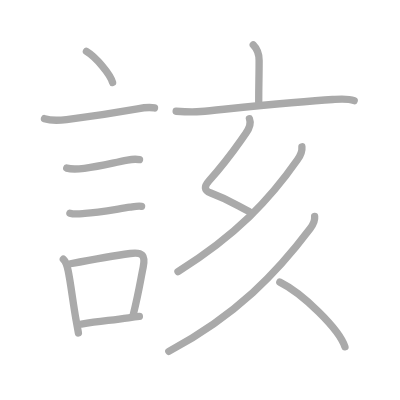
t = 0.00 s
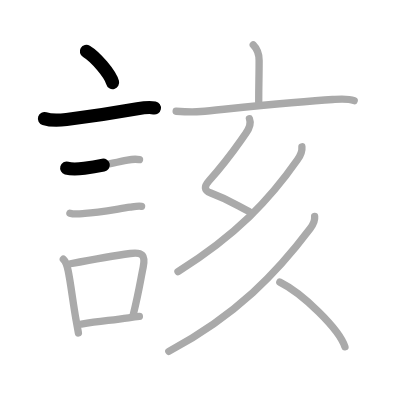
t = 2.50 s
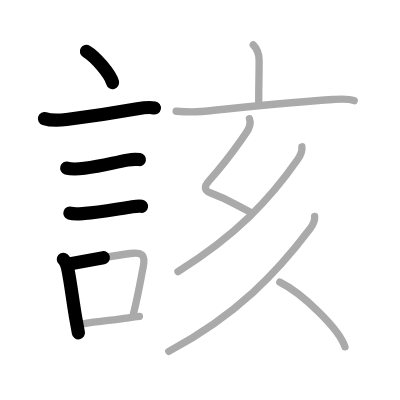
t = 5.25 s
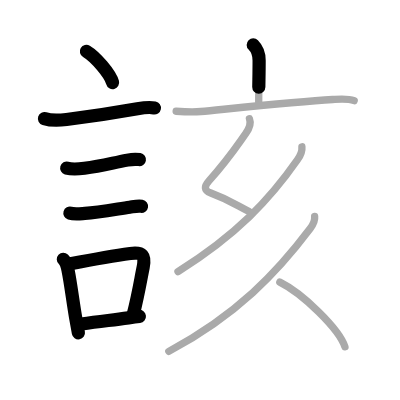
t = 7.75 s
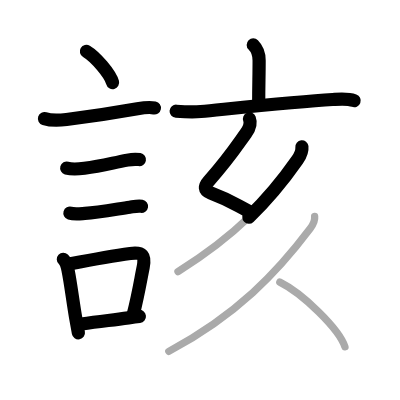
t = 10.50 s
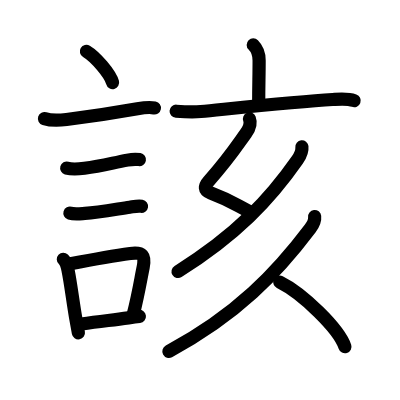
t = 13.00 s

The animated SVG that drew these frames (rendered in a browser with its animation timeline set to each time). Animation: 13 SMIL elements (animate=13); one cycle of 13.00 s.

<?xml version="1.0" standalone="no"?>
<!DOCTYPE svg PUBLIC "-//W3C//DTD SVG 1.1//EN"   "http://www.w3.org/Graphics/SVG/1.1/DTD/svg11.dtd">
<svg width="400px" height="400px"  version="1.1" xmlns="http://www.w3.org/2000/svg">
  <defs>
    <marker id="Triangle" viewBox="0 0 10 10" refX="0" refY="5" markerUnits="strokeWidth" markerWidth="3" style="stroke-opacity:0%;fill:#aaaaaa;" markerHeight="2" orient="auto">
      <path d="M 0 0 L 10 5 L 0 10 z" />
    </marker>
    
    <marker id="Arrow" viewBox="0 0 10 10" refX="5" refY="5" markerUnits="strokeWidth" markerWidth="1.8" style="stroke-opacity:0%;fill:#770000;" markerHeight="2" orient="auto">
      <path d="M 0 4 L 6 4 L 4 1 L 10 5 L 4 9 L 6 6 L 0 6 z" />
        <circle cx="5" cy="5" r="5" />
      </marker>
    
    <marker id="TriangleRed" viewBox="0 0 10 10" refX="0" refY="5" markerUnits="strokeWidth" markerWidth="3" style="stroke-opacity:0%;fill:#CC0000;" markerHeight="2" orient="auto">
      <path d="M 0 0 L 10 5 L 0 10 z" />
    </marker>
    
    <marker id="ArrowRed" viewBox="0 0 10 10" refX="5" refY="5" markerUnits="strokeWidth" markerWidth="1.8" style="stroke-opacity:0%;fill:#CC0000;" markerHeight="2" orient="auto">
      <path d="M 0 4 L 6 4 L 4 1 L 10 5 L 4 9 L 6 6 L 0 6 z" />
        <circle cx="5" cy="5" r="5" />
      </marker>
    
  </defs>
  
  <path style="fill:#ffffff; fill-opacity:100%; fill-rule:evenodd; stroke-width:0;" d="M 0 0 L 400px 0 L 400px 400px L 0 400px L 0 0" />

  <g transform="scale(3.6697247706422 3.6697247706422)">
<path style="fill:none; fill-opacity:0%; fill-rule:evenodd; stroke:#aaaaaa; stroke-opacity:100%; stroke-width: 1.5pt; stroke-linejoin:round; stroke-linecap:round;" d="M23.55 14c2.52 1.5 6.5 6.17 7.13 8.5"></path>
<path style="fill:none; fill-opacity:0%; fill-rule:evenodd; stroke:#aaaaaa; stroke-opacity:100%; stroke-width: 1.5pt; stroke-linejoin:round; stroke-linecap:round;" d="M12.12 32.33c1.84 0.6 4.15 0.47 6.01 0.24c7.75-0.98 13.22-1.84 19.32-2.93c1.52-0.27 3.11-0.53 4.65-0.22"></path>
<path style="fill:none; fill-opacity:0%; fill-rule:evenodd; stroke:#aaaaaa; stroke-opacity:100%; stroke-width: 1.5pt; stroke-linejoin:round; stroke-linecap:round;" d="M18.18 45.81c1.41 0.4 3.39 0.24 4.82 0.05c4.62-0.61 7.15-1.34 11.73-2.23c1.12-0.22 2.15-0.33 3.29-0.13"></path>
<path style="fill:none; fill-opacity:0%; fill-rule:evenodd; stroke:#aaaaaa; stroke-opacity:100%; stroke-width: 1.5pt; stroke-linejoin:round; stroke-linecap:round;" d="M19.05 58.08c1.19 0.36 2.85 0.15 4.08 0.07c3.64-0.24 8.54-1.14 12.24-1.68c1-0.14 2.2-0.43 3.21-0.25"></path>
<path style="fill:none; fill-opacity:0%; fill-rule:evenodd; stroke:#aaaaaa; stroke-opacity:100%; stroke-width: 1.5pt; stroke-linejoin:round; stroke-linecap:round;" d="M17.26 70.65c0.85 0.79 1.08 2.01 1.3 3.08c0.73 3.52 1.31 8.66 2.17 13.47c0.22 1.23 0.43 2.42 0.64 3.54"></path>
<path style="fill:none; fill-opacity:0%; fill-rule:evenodd; stroke:#aaaaaa; stroke-opacity:100%; stroke-width: 1.5pt; stroke-linejoin:round; stroke-linecap:round;" d="M19.19 71.87c7.31-1.38 10.62-2 16.3-2.79c3.4-0.48 4.18 0.54 3.52 3.78c-0.72 3.48-1.21 6.88-2.7 12.86"></path>
<path style="fill:none; fill-opacity:0%; fill-rule:evenodd; stroke:#aaaaaa; stroke-opacity:100%; stroke-width: 1.5pt; stroke-linejoin:round; stroke-linecap:round;" d="M22.17 88.3c5.2-0.8 7.56-0.96 12.85-1.69c0.9-0.12 1.88-0.25 2.96-0.37"></path>
<path style="fill:none; fill-opacity:0%; fill-rule:evenodd; stroke:#aaaaaa; stroke-opacity:100%; stroke-width: 1.5pt; stroke-linejoin:round; stroke-linecap:round;" d="M69.01 12.24c1.25 1.25 1.6 2.51 1.6 4.23c0 4.26-0.11 6.35-0.11 11.28"></path>
<path style="fill:none; fill-opacity:0%; fill-rule:evenodd; stroke:#aaaaaa; stroke-opacity:100%; stroke-width: 1.5pt; stroke-linejoin:round; stroke-linecap:round;" d="M48 30.31c2.25 0.16 4.47 0.3 6.74 0.08c8.48-0.82 26.09-2.68 35.9-3.27c1.89-0.12 4.05-0.36 5.87 0.31"></path>
<path style="fill:none; fill-opacity:0%; fill-rule:evenodd; stroke:#aaaaaa; stroke-opacity:100%; stroke-width: 1.5pt; stroke-linejoin:round; stroke-linecap:round;" d="M67.98 32.37c0.48 1.23-0.02 2.61-0.99 3.97c-3.48 4.91-4.82 7.05-10.05 12.94c-1.3 1.47-1.43 2.59 0.5 3.32c4.87 1.82 6.1 2.77 10.43 5.02"></path>
<path style="fill:none; fill-opacity:0%; fill-rule:evenodd; stroke:#aaaaaa; stroke-opacity:100%; stroke-width: 1.5pt; stroke-linejoin:round; stroke-linecap:round;" d="M82.27 40c0.15 1.38-0.46 2.46-1.21 3.54C73.52 54.35 64.43 64.03 48.5 74"></path>
<path style="fill:none; fill-opacity:0%; fill-rule:evenodd; stroke:#aaaaaa; stroke-opacity:100%; stroke-width: 1.5pt; stroke-linejoin:round; stroke-linecap:round;" d="M85.74 59c0.1 0.88-0.51 2.35-1.21 3.27c-9.04 12-19.9 23.48-38.53 33.48"></path>
<path style="fill:none; fill-opacity:0%; fill-rule:evenodd; stroke:#aaaaaa; stroke-opacity:100%; stroke-width: 1.5pt; stroke-linejoin:round; stroke-linecap:round;" d="M76.25 76.88C82.51 79.98 92.43 89.66 94 94.5"></path>

<path style="fill:none; fill-opacity:0%; fill-rule:evenodd; stroke:#000000; stroke-opacity:100%; stroke-width: 2.7pt; stroke-linejoin:round; stroke-linecap:round;" d="M23.55 14c2.52 1.5 6.5 6.17 7.13 8.5" pathLength="100" stroke-dashoffset="100" stroke-dasharray="100 105"><animate id="dashAnim1" attributeName="stroke-dashoffset" from="100" to="0" dur="1s" calcMode="linear" fill="freeze"/></path>
<path style="fill:none; fill-opacity:0%; fill-rule:evenodd; stroke:#000000; stroke-opacity:100%; stroke-width: 2.7pt; stroke-linejoin:round; stroke-linecap:round;" d="M12.12 32.33c1.84 0.6 4.15 0.47 6.01 0.24c7.75-0.98 13.22-1.84 19.32-2.93c1.52-0.27 3.11-0.53 4.65-0.22" pathLength="100" stroke-dashoffset="100" stroke-dasharray="100 105"><animate id="dashAnim2" attributeName="stroke-dashoffset" from="100" to="0" dur="1s" calcMode="linear" begin="dashAnim1.end" fill="freeze"/></path>
<path style="fill:none; fill-opacity:0%; fill-rule:evenodd; stroke:#000000; stroke-opacity:100%; stroke-width: 2.7pt; stroke-linejoin:round; stroke-linecap:round;" d="M18.18 45.81c1.41 0.4 3.39 0.24 4.82 0.05c4.62-0.61 7.15-1.34 11.73-2.23c1.12-0.22 2.15-0.33 3.29-0.13" pathLength="100" stroke-dashoffset="100" stroke-dasharray="100 105"><animate id="dashAnim3" attributeName="stroke-dashoffset" from="100" to="0" dur="1s" calcMode="linear" begin="dashAnim2.end" fill="freeze"/></path>
<path style="fill:none; fill-opacity:0%; fill-rule:evenodd; stroke:#000000; stroke-opacity:100%; stroke-width: 2.7pt; stroke-linejoin:round; stroke-linecap:round;" d="M19.05 58.08c1.19 0.36 2.85 0.15 4.08 0.07c3.64-0.24 8.54-1.14 12.24-1.68c1-0.14 2.2-0.43 3.21-0.25" pathLength="100" stroke-dashoffset="100" stroke-dasharray="100 105"><animate id="dashAnim4" attributeName="stroke-dashoffset" from="100" to="0" dur="1s" calcMode="linear" begin="dashAnim3.end" fill="freeze"/></path>
<path style="fill:none; fill-opacity:0%; fill-rule:evenodd; stroke:#000000; stroke-opacity:100%; stroke-width: 2.7pt; stroke-linejoin:round; stroke-linecap:round;" d="M17.26 70.65c0.85 0.79 1.08 2.01 1.3 3.08c0.73 3.52 1.31 8.66 2.17 13.47c0.22 1.23 0.43 2.42 0.64 3.54" pathLength="100" stroke-dashoffset="100" stroke-dasharray="100 105"><animate id="dashAnim5" attributeName="stroke-dashoffset" from="100" to="0" dur="1s" calcMode="linear" begin="dashAnim4.end" fill="freeze"/></path>
<path style="fill:none; fill-opacity:0%; fill-rule:evenodd; stroke:#000000; stroke-opacity:100%; stroke-width: 2.7pt; stroke-linejoin:round; stroke-linecap:round;" d="M19.19 71.87c7.31-1.38 10.62-2 16.3-2.79c3.4-0.48 4.18 0.54 3.52 3.78c-0.72 3.48-1.21 6.88-2.7 12.86" pathLength="100" stroke-dashoffset="100" stroke-dasharray="100 105"><animate id="dashAnim6" attributeName="stroke-dashoffset" from="100" to="0" dur="1s" calcMode="linear" begin="dashAnim5.end" fill="freeze"/></path>
<path style="fill:none; fill-opacity:0%; fill-rule:evenodd; stroke:#000000; stroke-opacity:100%; stroke-width: 2.7pt; stroke-linejoin:round; stroke-linecap:round;" d="M22.17 88.3c5.2-0.8 7.56-0.96 12.85-1.69c0.9-0.12 1.88-0.25 2.96-0.37" pathLength="100" stroke-dashoffset="100" stroke-dasharray="100 105"><animate id="dashAnim7" attributeName="stroke-dashoffset" from="100" to="0" dur="1s" calcMode="linear" begin="dashAnim6.end" fill="freeze"/></path>
<path style="fill:none; fill-opacity:0%; fill-rule:evenodd; stroke:#000000; stroke-opacity:100%; stroke-width: 2.7pt; stroke-linejoin:round; stroke-linecap:round;" d="M69.01 12.24c1.25 1.25 1.6 2.51 1.6 4.23c0 4.26-0.11 6.35-0.11 11.28" pathLength="100" stroke-dashoffset="100" stroke-dasharray="100 105"><animate id="dashAnim8" attributeName="stroke-dashoffset" from="100" to="0" dur="1s" calcMode="linear" begin="dashAnim7.end" fill="freeze"/></path>
<path style="fill:none; fill-opacity:0%; fill-rule:evenodd; stroke:#000000; stroke-opacity:100%; stroke-width: 2.7pt; stroke-linejoin:round; stroke-linecap:round;" d="M48 30.31c2.25 0.16 4.47 0.3 6.74 0.08c8.48-0.82 26.09-2.68 35.9-3.27c1.89-0.12 4.05-0.36 5.87 0.31" pathLength="100" stroke-dashoffset="100" stroke-dasharray="100 105"><animate id="dashAnim9" attributeName="stroke-dashoffset" from="100" to="0" dur="1s" calcMode="linear" begin="dashAnim8.end" fill="freeze"/></path>
<path style="fill:none; fill-opacity:0%; fill-rule:evenodd; stroke:#000000; stroke-opacity:100%; stroke-width: 2.7pt; stroke-linejoin:round; stroke-linecap:round;" d="M67.98 32.37c0.48 1.23-0.02 2.61-0.99 3.97c-3.48 4.91-4.82 7.05-10.05 12.94c-1.3 1.47-1.43 2.59 0.5 3.32c4.87 1.82 6.1 2.77 10.43 5.02" pathLength="100" stroke-dashoffset="100" stroke-dasharray="100 105"><animate id="dashAnim10" attributeName="stroke-dashoffset" from="100" to="0" dur="1s" calcMode="linear" begin="dashAnim9.end" fill="freeze"/></path>
<path style="fill:none; fill-opacity:0%; fill-rule:evenodd; stroke:#000000; stroke-opacity:100%; stroke-width: 2.7pt; stroke-linejoin:round; stroke-linecap:round;" d="M82.27 40c0.15 1.38-0.46 2.46-1.21 3.54C73.52 54.35 64.43 64.03 48.5 74" pathLength="100" stroke-dashoffset="100" stroke-dasharray="100 105"><animate id="dashAnim11" attributeName="stroke-dashoffset" from="100" to="0" dur="1s" calcMode="linear" begin="dashAnim10.end" fill="freeze"/></path>
<path style="fill:none; fill-opacity:0%; fill-rule:evenodd; stroke:#000000; stroke-opacity:100%; stroke-width: 2.7pt; stroke-linejoin:round; stroke-linecap:round;" d="M85.74 59c0.1 0.88-0.51 2.35-1.21 3.27c-9.04 12-19.9 23.48-38.53 33.48" pathLength="100" stroke-dashoffset="100" stroke-dasharray="100 105"><animate id="dashAnim12" attributeName="stroke-dashoffset" from="100" to="0" dur="1s" calcMode="linear" begin="dashAnim11.end" fill="freeze"/></path>
<path style="fill:none; fill-opacity:0%; fill-rule:evenodd; stroke:#000000; stroke-opacity:100%; stroke-width: 2.7pt; stroke-linejoin:round; stroke-linecap:round;" d="M76.25 76.88C82.51 79.98 92.43 89.66 94 94.5" pathLength="100" stroke-dashoffset="100" stroke-dasharray="100 105"><animate id="dashAnim13" attributeName="stroke-dashoffset" from="100" to="0" dur="1s" calcMode="linear" begin="dashAnim12.end" fill="freeze"/></path>

</g>

</svg>  
          
